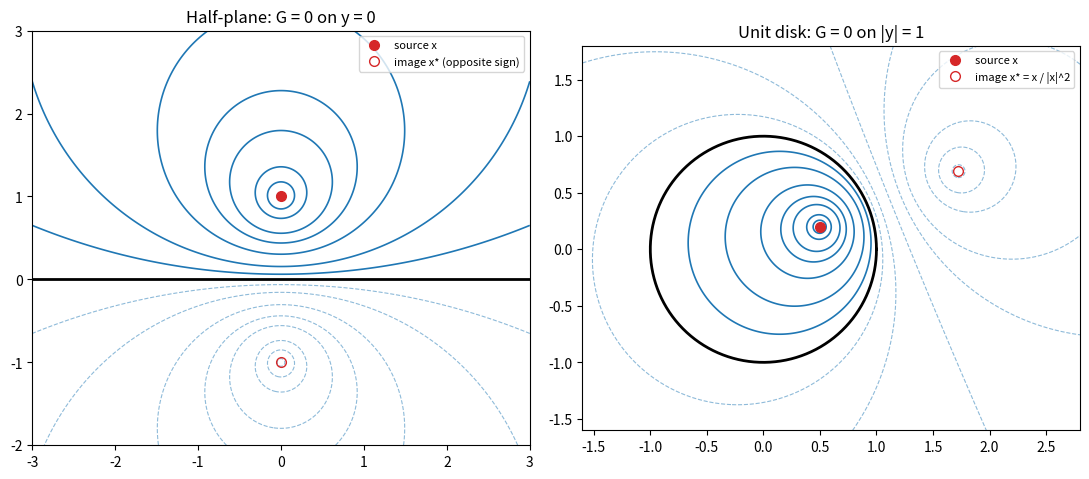

Reproduce this figure in Python.
"""Level curves of Dirichlet Green's functions in 2D built by the method of images."""

import numpy as np
import matplotlib.pyplot as plt

fig, axes = plt.subplots(1, 2, figsize=(11, 4.8))
levels = [0.02, 0.05, 0.1, 0.15, 0.2, 0.3, 0.4, 0.6]

# half-plane y > 0, source at (0, 1), image at (0, -1)
ax = axes[0]
X, Y = np.meshgrid(np.linspace(-3, 3, 600), np.linspace(-2, 3, 500))
G = -(np.log(np.hypot(X, Y - 1)) - np.log(np.hypot(X, Y + 1))) / (2 * np.pi)
ax.contour(X, Y, np.where(Y >= 0, G, np.nan), levels=levels, colors="C0", linewidths=1.2)
ax.contour(X, Y, np.where(Y <= 0, -G, np.nan), levels=levels, colors="C0", linewidths=0.8, linestyles="dashed", alpha=0.5)
ax.axhline(0, color="k", lw=2)
ax.plot(0, 1, "o", color="C3", ms=7, label="source x")
ax.plot(0, -1, "o", mfc="none", mec="C3", ms=7, label="image x* (opposite sign)")
ax.set_aspect("equal")
ax.set_xlim(-3, 3)
ax.set_ylim(-2, 3)
ax.set_title("Half-plane: G = 0 on y = 0")
ax.legend(fontsize=8, loc="upper right")

# unit disk, source at x0, image at x0 / |x0|^2
ax = axes[1]
x0 = np.array([0.5, 0.2])
xs = x0 / np.dot(x0, x0)
X, Y = np.meshgrid(np.linspace(-1.6, 2.8, 701), np.linspace(-1.6, 1.8, 541))
rx = np.hypot(X - x0[0], Y - x0[1])
rs = np.hypot(X - xs[0], Y - xs[1])
G = -(np.log(rx) - np.log(np.linalg.norm(x0) * rs)) / (2 * np.pi)
inside = X**2 + Y**2 <= 1
ax.contour(X, Y, np.where(inside, G, np.nan), levels=levels, colors="C0", linewidths=1.2)
ax.contour(X, Y, np.where(~inside, -G, np.nan), levels=levels, colors="C0", linewidths=0.8, linestyles="dashed", alpha=0.5)
t = np.linspace(0, 2 * np.pi, 400)
ax.plot(np.cos(t), np.sin(t), color="k", lw=2)
ax.plot(*x0, "o", color="C3", ms=7, label="source x")
ax.plot(*xs, "o", mfc="none", mec="C3", ms=7, label="image x* = x / |x|^2")
ax.set_aspect("equal")
ax.set_xlim(-1.6, 2.8)
ax.set_ylim(-1.6, 1.8)
ax.set_title("Unit disk: G = 0 on |y| = 1")
ax.legend(fontsize=8, loc="upper right")
fig.tight_layout()
